Labelled photos from "fruits", an image-classification folder in royhandf/klasifikasi-buah-dengan-cnn. The possible labels are: apple, banana.

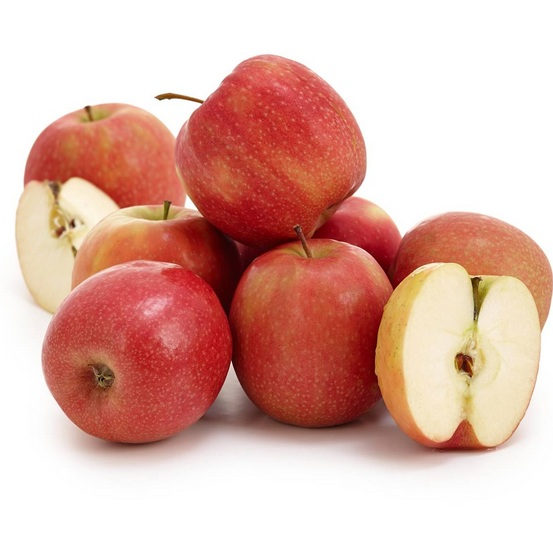
Label: apple

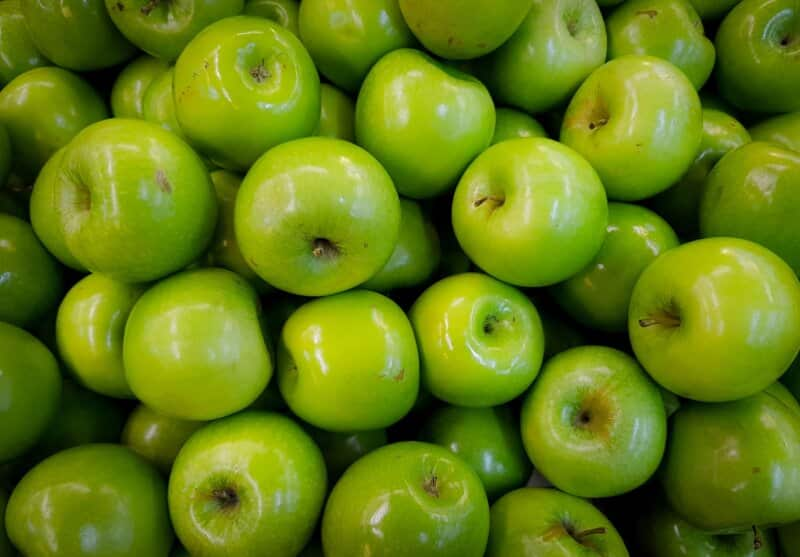
Label: apple

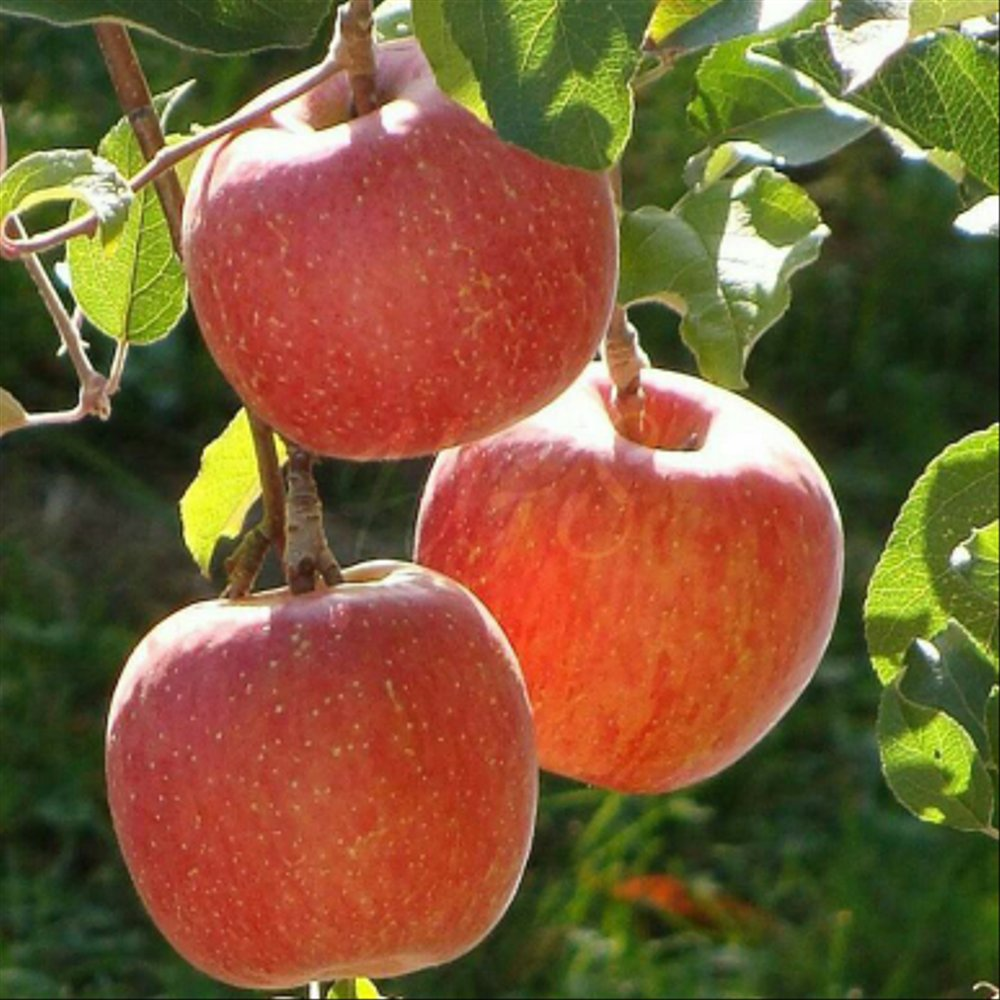
Label: apple

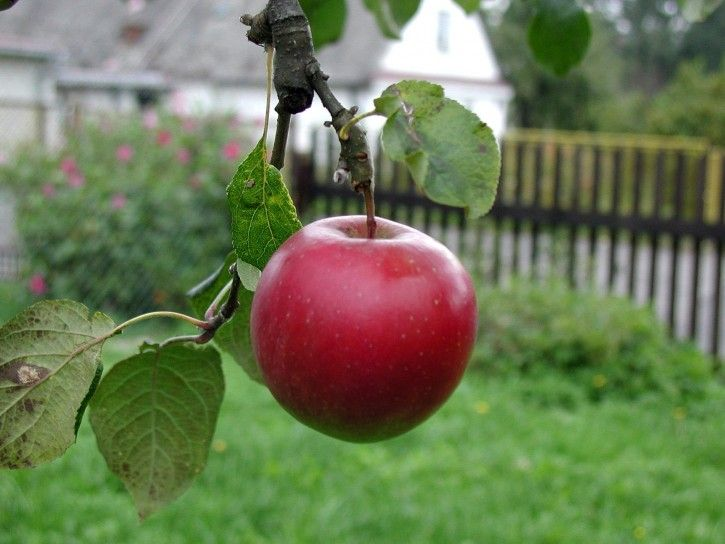
Label: apple

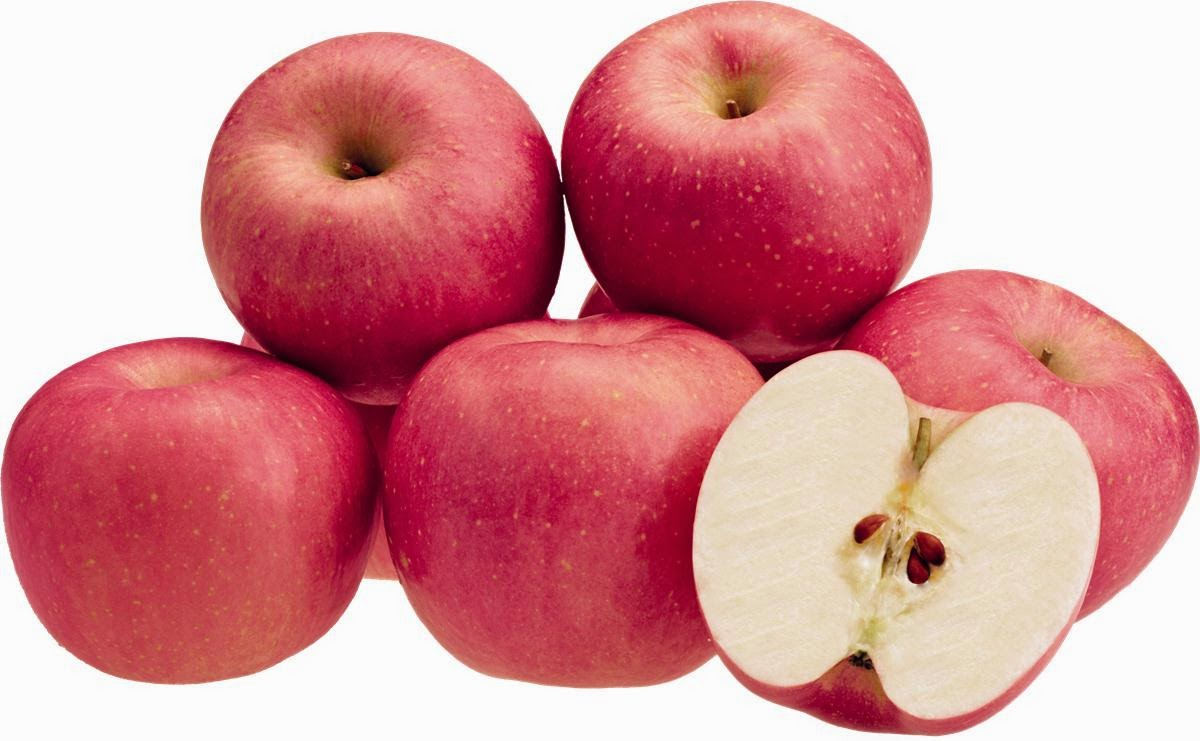
Label: apple

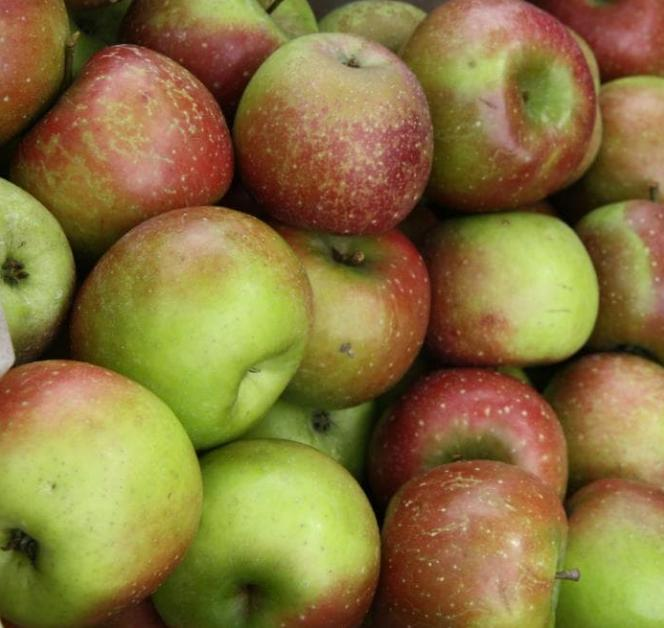
Label: apple
